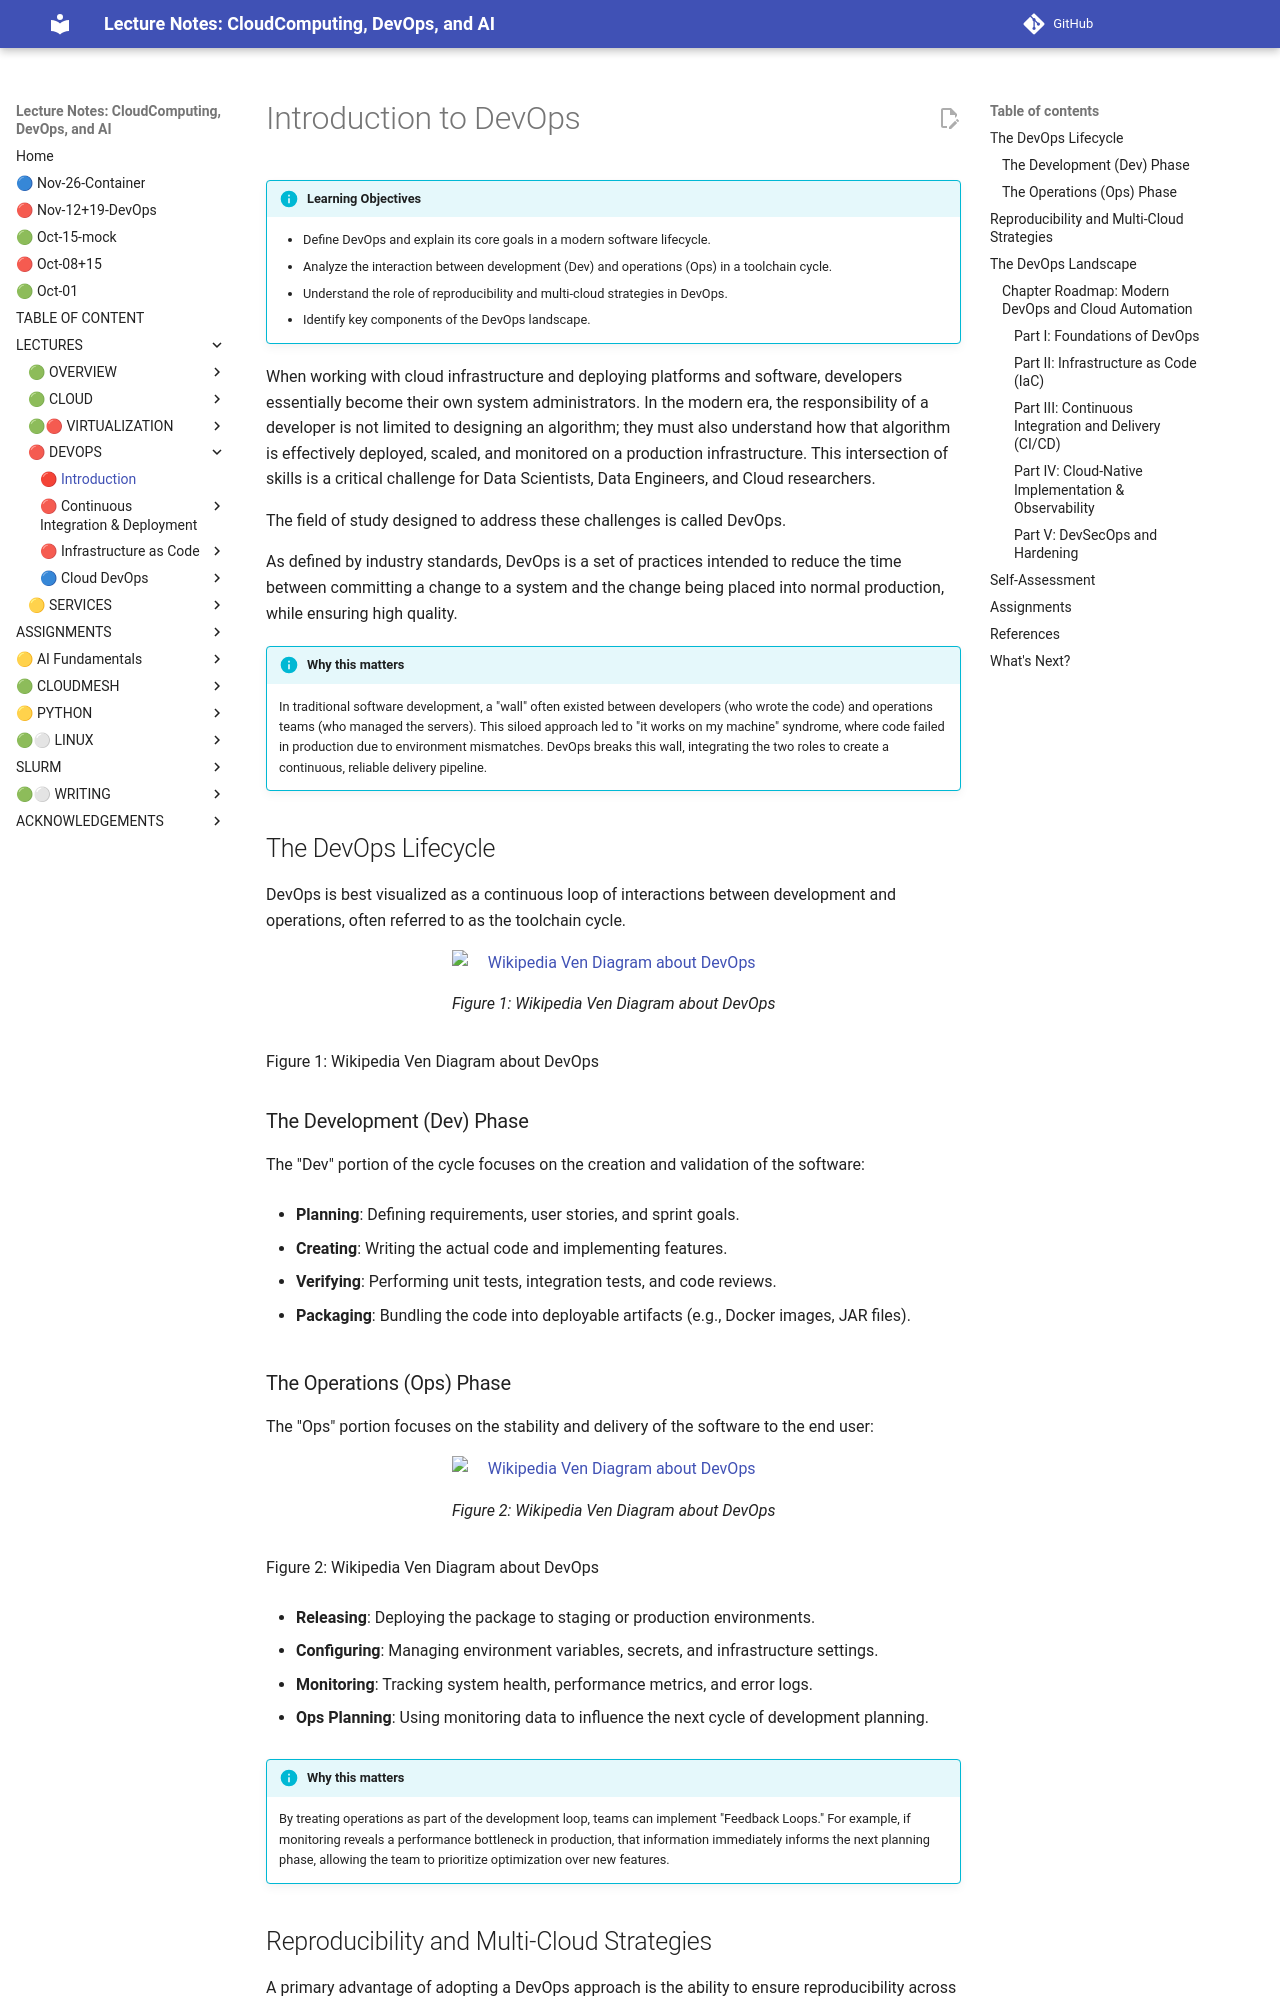

repository: cloudmesh-ai/cloudmesh-ai-lecture · page: section/devops/devops/index.html · generator: mkdocs

# Introduction to DevOps

!!! info "Learning Objectives"
    - Define DevOps and explain its core goals in a modern software lifecycle.
    - Analyze the interaction between development (Dev) and operations (Ops) in a toolchain cycle.
    - Understand the role of reproducibility and multi-cloud strategies in DevOps.
    - Identify key components of the DevOps landscape.

When working with cloud infrastructure and deploying platforms and software, developers essentially become their own system administrators. In the modern era, the responsibility of a developer is not limited to designing an algorithm; they must also understand how that algorithm is effectively deployed, scaled, and monitored on a production infrastructure. This intersection of skills is a critical challenge for Data Scientists, Data Engineers, and Cloud researchers.

The field of study designed to address these challenges is called DevOps.

As defined by industry standards, DevOps is a set of practices intended to reduce the time between committing a change to a system and the change being placed into normal production, while ensuring high quality.

!!! info "Why this matters"
    In traditional software development, a "wall" often existed between developers (who wrote the code) and operations teams (who managed the servers). This siloed approach led to "it works on my machine" syndrome, where code failed in production due to environment mismatches. DevOps breaks this wall, integrating the two roles to create a continuous, reliable delivery pipeline.

## The DevOps Lifecycle

DevOps is best visualized as a continuous loop of interactions between development and operations, often referred to as the toolchain cycle.

![Wikipedia Ven Diagram about DevOps](images/devops-ven.png)

Figure 1: Wikipedia Ven Diagram about DevOps

### The Development (Dev) Phase

The "Dev" portion of the cycle focuses on the creation and validation of the software:

- **Planning**: Defining requirements, user stories, and sprint goals.

- **Creating**: Writing the actual code and implementing features.

- **Verifying**: Performing unit tests, integration tests, and code reviews.

- **Packaging**: Bundling the code into deployable artifacts (e.g., Docker images, JAR files).

### The Operations (Ops) Phase

The "Ops" portion focuses on the stability and delivery of the software to the end user:

![Wikipedia Ven Diagram about DevOps](images/devops-toolchain.png)

Figure 2: Wikipedia Ven Diagram about DevOps

- **Releasing**: Deploying the package to staging or production environments.

- **Configuring**: Managing environment variables, secrets, and infrastructure settings.

- **Monitoring**: Tracking system health, performance metrics, and error logs.

- **Ops Planning**: Using monitoring data to influence the next cycle of development planning.

!!! info "Why this matters"
    By treating operations as part of the development loop, teams can implement "Feedback Loops." For example, if monitoring reveals a performance bottleneck in production, that information immediately informs the next planning phase, allowing the team to prioritize optimization over new features.
